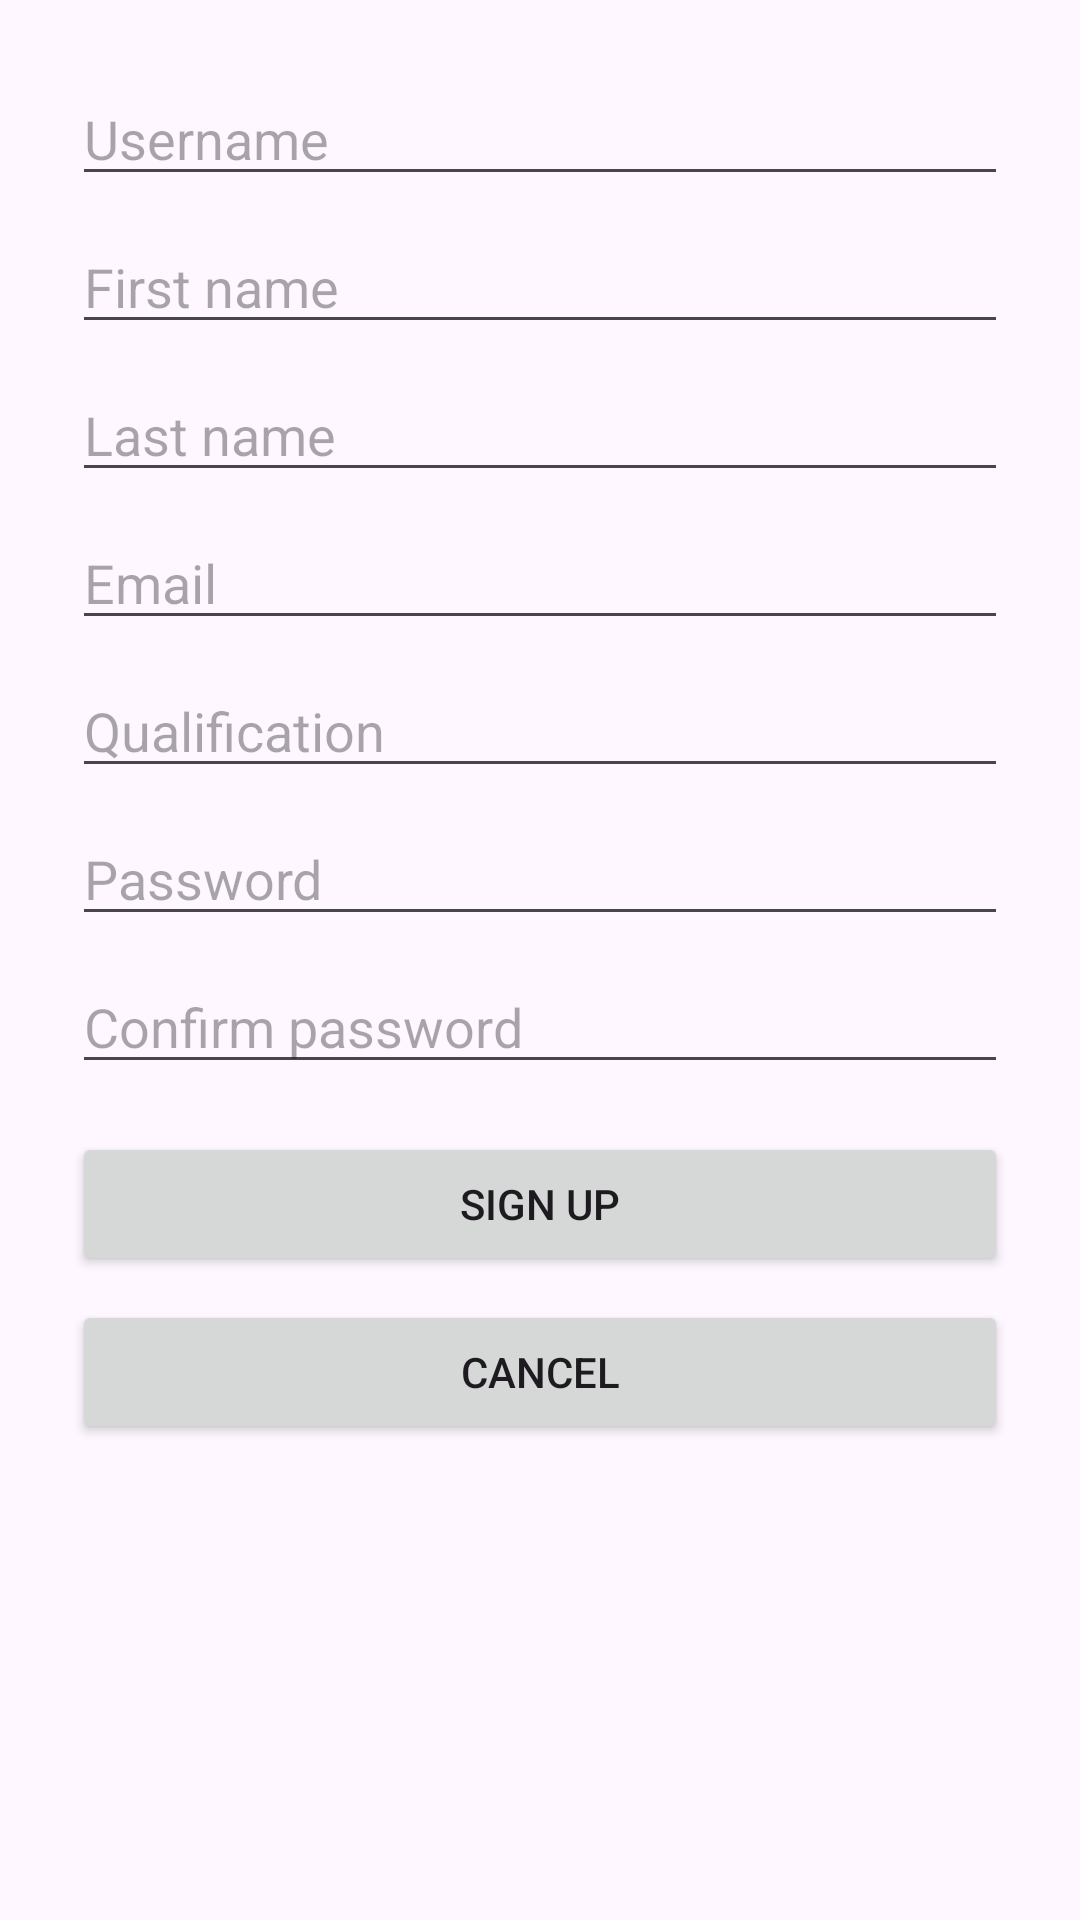

The Android layout XML behind this screen, and the referenced resources:
<!-- AndroidManifest.xml: application theme Theme.XamuWetlands -->
<!-- res/layout/activity_register.xml -->
<?xml version="1.0" encoding="utf-8"?>
<ScrollView xmlns:android="http://schemas.android.com/apk/res/android"
    android:id="@+id/register_root"
    android:layout_width="match_parent"
    android:layout_height="match_parent">

    <LinearLayout
        android:layout_width="match_parent"
        android:layout_height="wrap_content"
        android:orientation="vertical"
        android:padding="24dp">

        <EditText
            android:id="@+id/etUsernameRegister"
            android:layout_width="match_parent"
            android:layout_height="wrap_content"
            android:hint="Username" />

        <EditText
            android:id="@+id/etFirstName"
            android:layout_width="match_parent"
            android:layout_height="wrap_content"
            android:hint="First name"
            android:layout_marginTop="8dp" />

        <EditText
            android:id="@+id/etLastName"
            android:layout_width="match_parent"
            android:layout_height="wrap_content"
            android:hint="Last name"
            android:layout_marginTop="8dp" />

        <EditText
            android:id="@+id/etEmail"
            android:layout_width="match_parent"
            android:layout_height="wrap_content"
            android:hint="Email"
            android:inputType="textEmailAddress"
            android:layout_marginTop="8dp" />

        <EditText
            android:id="@+id/etQualification"
            android:layout_width="match_parent"
            android:layout_height="wrap_content"
            android:hint="Qualification"
            android:layout_marginTop="8dp" />

        <EditText
            android:id="@+id/etPassword"
            android:layout_width="match_parent"
            android:layout_height="wrap_content"
            android:hint="Password"
            android:inputType="textPassword"
            android:layout_marginTop="8dp" />

        <EditText
            android:id="@+id/etConfirmPassword"
            android:layout_width="match_parent"
            android:layout_height="wrap_content"
            android:hint="Confirm password"
            android:inputType="textPassword"
            android:layout_marginTop="8dp" />

        <Button
            android:id="@+id/btnSignup"
            android:layout_width="match_parent"
            android:layout_height="wrap_content"
            android:text="Sign up"
            android:layout_marginTop="16dp" />

        <Button
            android:id="@+id/btnCancelSignup"
            android:layout_width="match_parent"
            android:layout_height="wrap_content"
            android:text="Cancel"
            android:layout_marginTop="8dp" />

    </LinearLayout>
</ScrollView>
<!-- resources referenced by this layout -->
<resources>
  <style name="Theme.XamuWetlands" parent="Base.Theme.XamuWetlands" />
  <style name="Base.Theme.XamuWetlands" parent="Theme.Material3.DayNight">
          
          <item name="colorPrimary">@color/md_theme_light_primary</item>
          <item name="colorOnPrimary">@color/md_theme_light_onPrimary</item>
          <item name="colorPrimaryContainer">@color/md_theme_light_primaryContainer</item>
          <item name="colorOnPrimaryContainer">@color/md_theme_light_onPrimaryContainer</item>
          <item name="colorSecondary">@color/md_theme_light_secondary</item>
          <item name="colorOnSecondary">@color/md_theme_light_onSecondary</item>
          <item name="colorSecondaryContainer">@color/md_theme_light_secondaryContainer</item>
          <item name="colorOnSecondaryContainer">@color/md_theme_light_onSecondaryContainer</item>
          <item name="colorTertiary">@color/md_theme_light_tertiary</item>
          <item name="colorOnTertiary">@color/md_theme_light_onTertiary</item>
          <item name="colorTertiaryContainer">@color/md_theme_light_tertiaryContainer</item>
          <item name="colorOnTertiaryContainer">@color/md_theme_light_onTertiaryContainer</item>
          <item name="colorError">@color/md_theme_light_error</item>
          <item name="colorOnError">@color/md_theme_light_onError</item>
          <item name="colorErrorContainer">@color/md_theme_light_errorContainer</item>
          <item name="colorOnErrorContainer">@color/md_theme_light_onErrorContainer</item>
          <item name="colorOutline">@color/md_theme_light_outline</item>
          <item name="colorOnBackground">@color/md_theme_light_onBackground</item>
          <item name="colorSurface">@color/md_theme_light_surface</item>
          <item name="colorOnSurface">@color/md_theme_light_onSurface</item>
          <item name="colorSurfaceVariant">@color/md_theme_light_surfaceVariant</item>
          <item name="colorOnSurfaceVariant">@color/md_theme_light_onSurfaceVariant</item>
          <item name="colorSurfaceInverse">@color/md_theme_light_inverseSurface</item>
          <item name="colorOnSurfaceInverse">@color/md_theme_light_inverseOnSurface</item>
      </style>
  <color name="md_theme_light_primary">#2D5016</color>
  <color name="md_theme_light_onPrimary">#FFFFFF</color>
  <color name="md_theme_light_primaryContainer">#B0D292</color>
  <color name="md_theme_light_onPrimaryContainer">#0B1500</color>
  <color name="md_theme_light_secondary">#55624C</color>
  <color name="md_theme_light_onSecondary">#FFFFFF</color>
  <color name="md_theme_light_secondaryContainer">#D8E7CB</color>
  <color name="md_theme_light_onSecondaryContainer">#131F0D</color>
  <color name="md_theme_light_tertiary">#386666</color>
  <color name="md_theme_light_onTertiary">#FFFFFF</color>
  <color name="md_theme_light_tertiaryContainer">#BBEBEB</color>
  <color name="md_theme_light_onTertiaryContainer">#002020</color>
  <color name="md_theme_light_error">#BA1A1A</color>
  <color name="md_theme_light_onError">#FFFFFF</color>
  <color name="md_theme_light_errorContainer">#FFDAD6</color>
  <color name="md_theme_light_onErrorContainer">#410002</color>
  <color name="md_theme_light_outline">#73796E</color>
  <color name="md_theme_light_onBackground">#1A1C18</color>
  <color name="md_theme_light_surface">#FCFDF6</color>
  <color name="md_theme_light_onSurface">#1A1C18</color>
  <color name="md_theme_light_surfaceVariant">#DFE4D7</color>
  <color name="md_theme_light_onSurfaceVariant">#43483E</color>
  <color name="md_theme_light_inverseSurface">#2F312D</color>
  <color name="md_theme_light_inverseOnSurface">#F1F1EB</color>
</resources>
